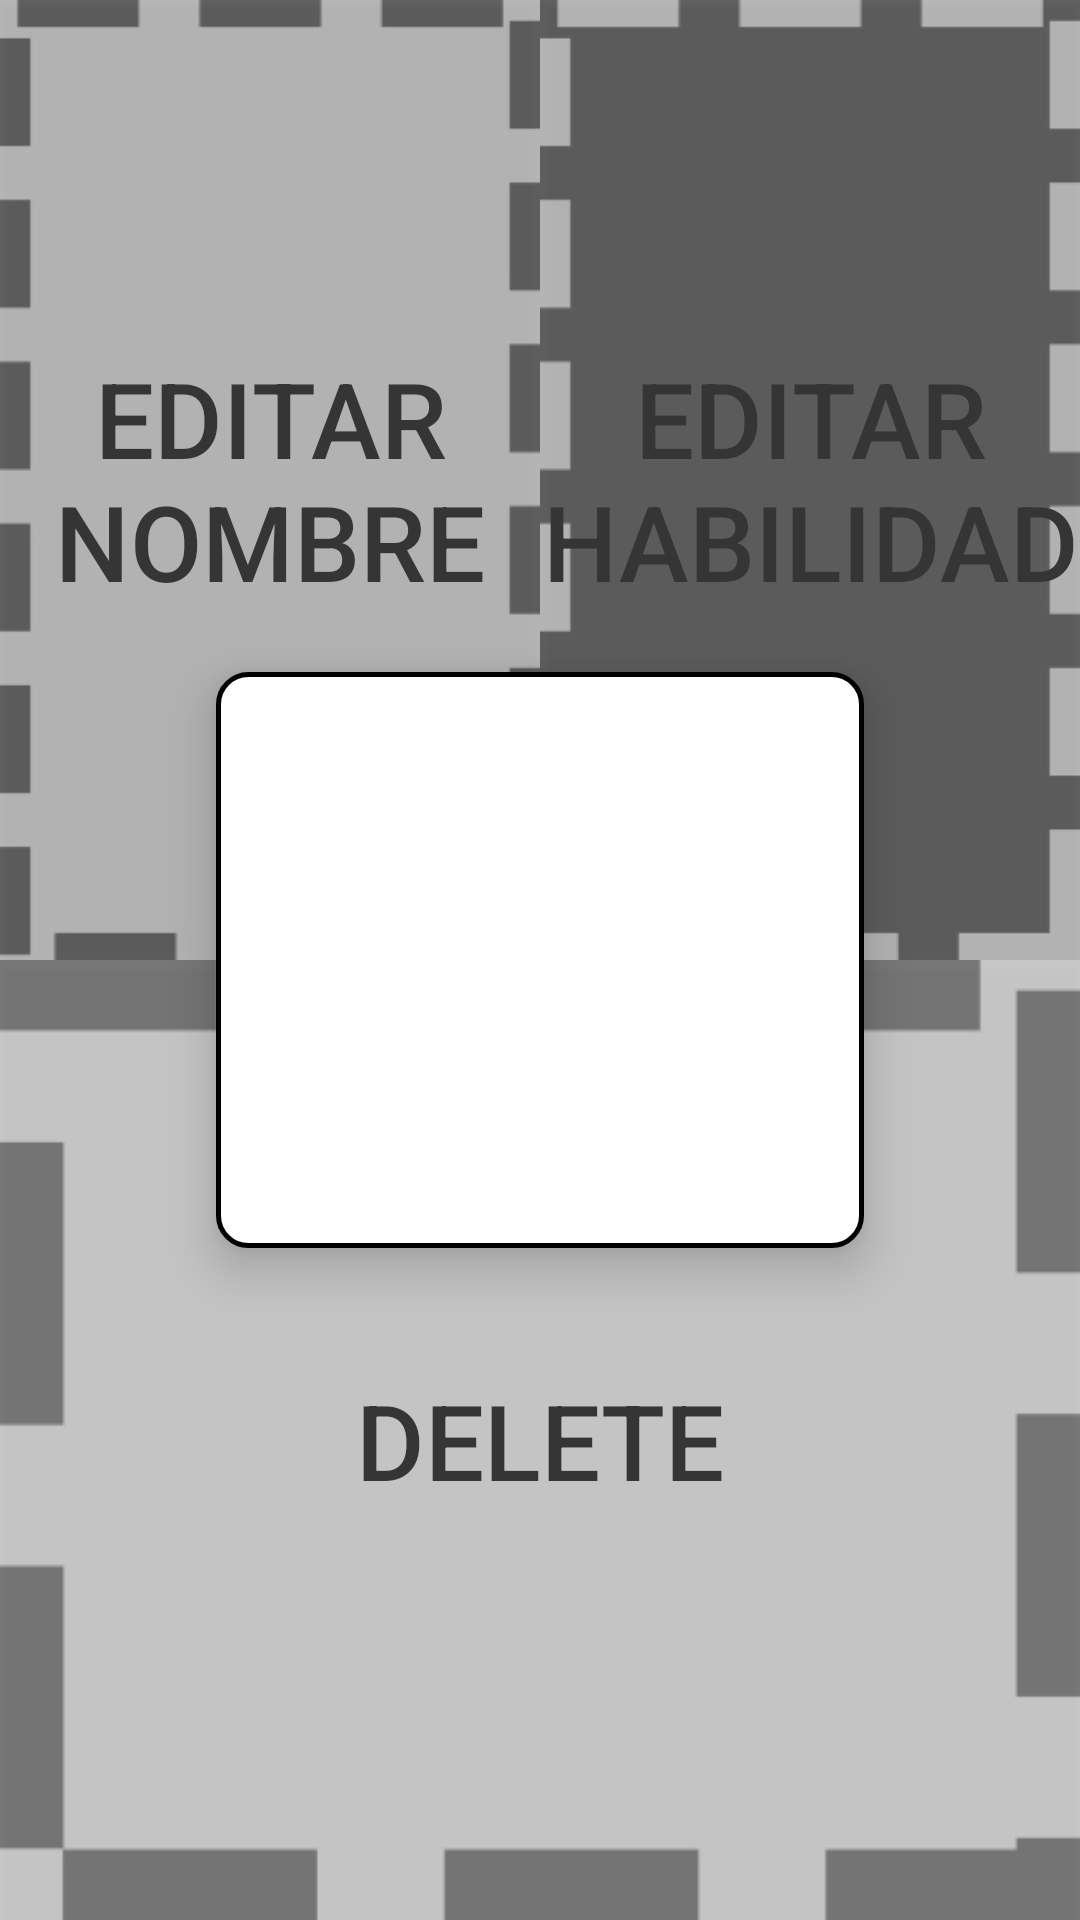

Write the Android layout XML for this screen, with the resource values it uses.
<!-- AndroidManifest.xml: application theme AppTheme -->
<!-- res/layout/editar_item_2.xml -->
<?xml version="1.0" encoding="utf-8"?>
<androidx.constraintlayout.widget.ConstraintLayout xmlns:tools="http://schemas.android.com/tools"
    android:layout_width="match_parent"
    android:layout_height="match_parent"
    xmlns:android="http://schemas.android.com/apk/res/android"
    android:background="@color/white"
    xmlns:app="http://schemas.android.com/apk/res-auto">




    <androidx.constraintlayout.widget.Guideline
        android:id="@+id/left_guideline"
        android:layout_width="wrap_content"
        android:layout_height="wrap_content"
        android:orientation="vertical"
        app:layout_constraintGuide_begin="0dp" />

    <androidx.constraintlayout.widget.Guideline
        android:layout_width="wrap_content"
        android:layout_height="wrap_content"
        android:id="@+id/right_guideline"
        app:layout_constraintGuide_percent="1"
        android:orientation="vertical"/>

    <androidx.constraintlayout.widget.Guideline
        android:layout_width="wrap_content"
        android:layout_height="wrap_content"
        android:id="@+id/top_guideline"
        app:layout_constraintGuide_percent="0"
        android:orientation="horizontal"/>

    <androidx.constraintlayout.widget.Guideline
        android:layout_width="wrap_content"
        android:layout_height="wrap_content"
        android:id="@+id/middle"
        app:layout_constraintGuide_percent=".5"
        android:orientation="horizontal"/>

    <androidx.constraintlayout.widget.Guideline
        android:layout_width="wrap_content"
        android:layout_height="wrap_content"
        android:id="@+id/bottom2_guideline"
        app:layout_constraintGuide_percent="1"
        android:orientation="horizontal"/>

    <androidx.constraintlayout.widget.Guideline
        android:id="@+id/large1_guideline"
        android:layout_width="wrap_content"
        android:layout_height="wrap_content"
        android:orientation="vertical"
        app:layout_constraintGuide_percent="0.2" />

    <androidx.constraintlayout.widget.Guideline
        android:layout_width="wrap_content"
        android:layout_height="wrap_content"
        android:id="@+id/large2_guideline"
        app:layout_constraintGuide_percent="0.8"
        android:orientation="vertical"/>

    <androidx.constraintlayout.widget.Guideline
        android:layout_width="wrap_content"
        android:layout_height="wrap_content"
        android:id="@+id/mitad"
        app:layout_constraintGuide_percent="0.5"
        android:orientation="vertical"/>

    <androidx.constraintlayout.widget.Guideline
        android:id="@+id/ancho1_guideline"
        android:layout_width="wrap_content"
        android:layout_height="wrap_content"
        android:orientation="horizontal"
        app:layout_constraintGuide_percent="0.35" />

    <androidx.constraintlayout.widget.Guideline
        android:layout_width="wrap_content"
        android:layout_height="wrap_content"
        android:id="@+id/ancho2_guideline"
        app:layout_constraintGuide_percent="0.65"
        android:orientation="horizontal"/>



    <Button
        android:text="@string/Delete"
        android:layout_width="0dp"
        android:layout_height="0dp"
        android:id="@+id/btn2"
        android:textSize="35sp"
        android:textColor="@color/black"
        android:onClick="eliminarItem"
        android:alpha="0.75"
        android:background="@drawable/btn2"
        app:layout_constraintBottom_toBottomOf="@+id/bottom2_guideline"
        app:layout_constraintLeft_toLeftOf="@+id/left_guideline"
        app:layout_constraintRight_toRightOf="@+id/right_guideline"
        app:layout_constraintTop_toTopOf="@+id/middle" />

    <Button
        android:id="@+id/btn3"
        android:layout_width="0dp"
        android:layout_height="0dp"
        android:alpha="0.75"
        android:background="@drawable/btn4"
        android:text="@string/EditName"
        android:textColor="@color/black"
        android:onClick="editName"
        android:textSize="35sp"
        app:layout_constraintBottom_toBottomOf="@+id/middle"
        app:layout_constraintLeft_toLeftOf="@+id/left_guideline"
        app:layout_constraintRight_toRightOf="@+id/mitad"
        app:layout_constraintTop_toTopOf="@+id/top_guideline" />

    <Button
        android:text="@string/EditHability"
        android:layout_width="0dp"
        android:layout_height="0dp"
        android:id="@+id/btn4"
        android:textSize="35sp"
        android:textColor="@color/black"
        android:alpha="0.75"
        android:onClick="editHability"
        android:background="@drawable/btn3"
        app:layout_constraintBottom_toBottomOf="@+id/middle"
        app:layout_constraintLeft_toLeftOf="@+id/mitad"
        app:layout_constraintRight_toRightOf="@+id/right_guideline"
        app:layout_constraintTop_toTopOf="@+id/top_guideline" />


    <FrameLayout
        android:layout_width="0dp"
        android:layout_height="0dp"
        android:id="@+id/framePrueba"
        app:layout_constraintBottom_toTopOf="@+id/ancho2_guideline"
        app:layout_constraintLeft_toLeftOf="@+id/large1_guideline"
        app:layout_constraintRight_toRightOf="@+id/large2_guideline"
        app:layout_constraintTop_toTopOf="@id/ancho1_guideline"
        android:background="@drawable/et_style"
        android:onClick="backItem"
        android:elevation="10dp">
    </FrameLayout>




</androidx.constraintlayout.widget.ConstraintLayout>
<!-- resources referenced by this layout -->
<resources>
  <color name="black">#000</color>
  <color name="white">#fff</color>
  <!-- drawable btn2: jpg bitmap (drawable, 28459 bytes) -->
  <!-- drawable btn3: jpg bitmap (drawable, 23876 bytes) -->
  <!-- drawable btn4: jpg bitmap (drawable, 23842 bytes) -->
  <!-- drawable et_style (drawable) -->
  <?xml version="1.0" encoding="utf-8"?>
  <shape xmlns:android="http://schemas.android.com/apk/res/android"
      android:shape="rectangle">
      <solid android:color="@color/white" />
      <corners android:radius="10dp" />
      <stroke android:width="5px" android:color="@color/black" />
  </shape>
  <string name="Delete">Delete</string>
  <string name="EditHability">Editar habilidad</string>
  <string name="EditName">Editar nombre</string>
  <style name="AppTheme" parent="Theme.AppCompat.Light.DarkActionBar">
          
          <item name="colorPrimary">@color/colorPrimary</item>
          <item name="colorPrimaryDark">@color/colorPrimaryDark</item>
          <item name="colorAccent">@color/colorAccent</item>
      </style>
  <color name="colorPrimary">#6200EE</color>
  <color name="colorPrimaryDark">#3700B3</color>
  <color name="colorAccent">#03DAC5</color>
</resources>
